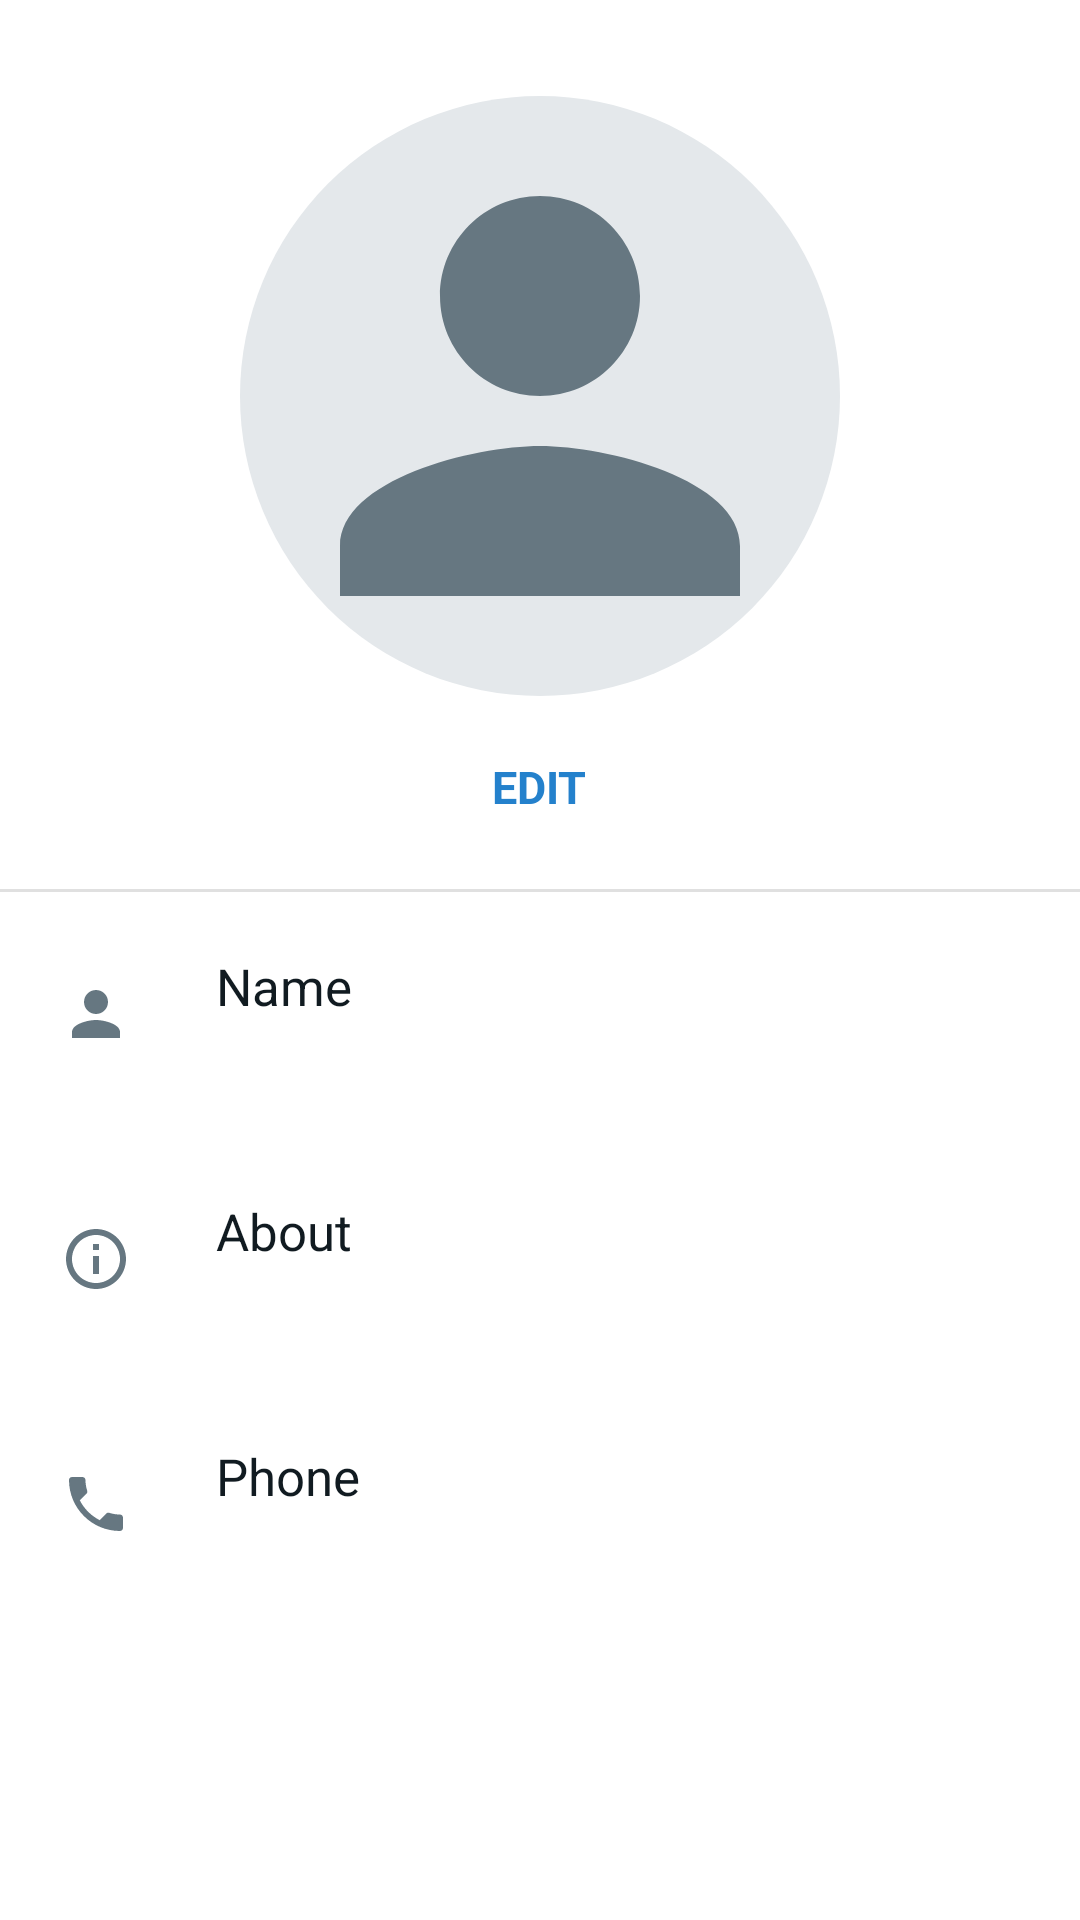

Android layout source for this screen:
<!-- AndroidManifest.xml: application theme Theme.UniChat -->
<!-- res/layout/activity_profile.xml -->
<?xml version="1.0" encoding="utf-8"?>
<ScrollView xmlns:android="http://schemas.android.com/apk/res/android"
    android:layout_width="match_parent"
    android:layout_height="match_parent">

    <LinearLayout
        android:layout_width="match_parent"
        android:layout_height="wrap_content"
        android:orientation="vertical"
        android:paddingBottom="24dp">

        <ImageView
            android:id="@+id/avatar"
            android:layout_width="200dp"
            android:layout_height="200dp"
            android:layout_gravity="center_horizontal"
            android:layout_marginTop="32dp"
            android:background="@drawable/fab_bg"
            android:scaleType="centerCrop"
            android:src="@drawable/ic_person"
            android:contentDescription="@string/privacy_profile_photo" />

        <TextView
            android:id="@+id/editPhoto"
            android:layout_width="wrap_content"
            android:layout_height="wrap_content"
            android:layout_gravity="center_horizontal"
            android:layout_marginTop="12dp"
            android:background="?android:attr/selectableItemBackground"
            android:paddingStart="24dp"
            android:paddingEnd="24dp"
            android:paddingTop="8dp"
            android:paddingBottom="8dp"
            android:text="@string/edit"
            android:textAllCaps="true"
            android:textColor="?attr/chatAccent"
            android:textStyle="bold"
            android:textSize="15sp" />

        <View
            android:layout_width="match_parent"
            android:layout_height="1dp"
            android:layout_marginTop="16dp"
            android:background="@color/divider" />

        <LinearLayout
            android:id="@+id/rowName"
            android:layout_width="match_parent"
            android:layout_height="wrap_content"
            android:orientation="horizontal"
            android:gravity="center_vertical"
            android:background="?android:attr/selectableItemBackground"
            android:padding="20dp">
            <ImageView
                android:layout_width="24dp"
                android:layout_height="24dp"
                android:layout_marginEnd="28dp"
                android:src="@drawable/ic_person"
                android:contentDescription="@null" />
            <LinearLayout
                android:layout_width="0dp"
                android:layout_height="wrap_content"
                android:layout_weight="1"
                android:orientation="vertical">
                <TextView
                    android:layout_width="match_parent"
                    android:layout_height="wrap_content"
                    android:text="@string/profile_name"
                    android:textColor="@color/text_primary"
                    android:textSize="17sp" />
                <TextView
                    android:id="@+id/valueName"
                    android:layout_width="match_parent"
                    android:layout_height="wrap_content"
                    android:textColor="@color/text_secondary"
                    android:textSize="14sp" />
            </LinearLayout>
        </LinearLayout>

        <LinearLayout
            android:id="@+id/rowAbout"
            android:layout_width="match_parent"
            android:layout_height="wrap_content"
            android:orientation="horizontal"
            android:gravity="center_vertical"
            android:background="?android:attr/selectableItemBackground"
            android:padding="20dp">
            <ImageView
                android:layout_width="24dp"
                android:layout_height="24dp"
                android:layout_marginEnd="28dp"
                android:src="@drawable/ic_info"
                android:contentDescription="@null" />
            <LinearLayout
                android:layout_width="0dp"
                android:layout_height="wrap_content"
                android:layout_weight="1"
                android:orientation="vertical">
                <TextView
                    android:layout_width="match_parent"
                    android:layout_height="wrap_content"
                    android:text="@string/profile_about"
                    android:textColor="@color/text_primary"
                    android:textSize="17sp" />
                <TextView
                    android:id="@+id/valueAbout"
                    android:layout_width="match_parent"
                    android:layout_height="wrap_content"
                    android:textColor="@color/text_secondary"
                    android:textSize="14sp" />
            </LinearLayout>
        </LinearLayout>

        <LinearLayout
            android:layout_width="match_parent"
            android:layout_height="wrap_content"
            android:orientation="horizontal"
            android:gravity="center_vertical"
            android:padding="20dp">
            <ImageView
                android:layout_width="24dp"
                android:layout_height="24dp"
                android:layout_marginEnd="28dp"
                android:src="@drawable/ic_phone"
                android:contentDescription="@null" />
            <LinearLayout
                android:layout_width="0dp"
                android:layout_height="wrap_content"
                android:layout_weight="1"
                android:orientation="vertical">
                <TextView
                    android:layout_width="match_parent"
                    android:layout_height="wrap_content"
                    android:text="@string/profile_phone"
                    android:textColor="@color/text_primary"
                    android:textSize="17sp" />
                <TextView
                    android:id="@+id/valuePhone"
                    android:layout_width="match_parent"
                    android:layout_height="wrap_content"
                    android:textColor="@color/text_secondary"
                    android:textSize="14sp" />
            </LinearLayout>
        </LinearLayout>
    </LinearLayout>
</ScrollView>
<!-- resources referenced by this layout -->
<resources>
  <color name="divider">#E0E0E0</color>
  <color name="text_primary">#111B21</color>
  <color name="text_secondary">#667781</color>
  <!-- drawable fab_bg (drawable) -->
  <?xml version="1.0" encoding="utf-8"?>
  <shape xmlns:android="http://schemas.android.com/apk/res/android" android:shape="oval">
      <solid android:color="@color/surface_light" />
  </shape>
  <!-- drawable ic_info (drawable) -->
  <?xml version="1.0" encoding="utf-8"?>
  <vector xmlns:android="http://schemas.android.com/apk/res/android"
      android:width="24dp" android:height="24dp"
      android:viewportWidth="24" android:viewportHeight="24"
      android:tint="@color/text_secondary">
      <path android:fillColor="#FFFFFF"
          android:pathData="M11,7h2v2h-2zM11,11h2v6h-2zM12,2C6.48,2 2,6.48 2,12s4.48,10 10,10 10,-4.48 10,-10S17.52,2 12,2zM12,20c-4.41,0 -8,-3.59 -8,-8s3.59,-8 8,-8 8,3.59 8,8 -3.59,8 -8,8z" />
  </vector>
  <!-- drawable ic_person (drawable) -->
  <?xml version="1.0" encoding="utf-8"?>
  <vector xmlns:android="http://schemas.android.com/apk/res/android"
      android:width="24dp" android:height="24dp"
      android:viewportWidth="24" android:viewportHeight="24"
      android:tint="@color/text_secondary">
      <path android:fillColor="#FFFFFF"
          android:pathData="M12,12c2.21,0 4,-1.79 4,-4s-1.79,-4 -4,-4 -4,1.79 -4,4 1.79,4 4,4zM12,14c-2.67,0 -8,1.34 -8,4v2h16v-2c0,-2.66 -5.33,-4 -8,-4z" />
  </vector>
  <!-- drawable ic_phone (drawable) -->
  <?xml version="1.0" encoding="utf-8"?>
  <vector xmlns:android="http://schemas.android.com/apk/res/android"
      android:width="24dp" android:height="24dp"
      android:viewportWidth="24" android:viewportHeight="24"
      android:tint="@color/text_secondary">
      <path android:fillColor="#FFFFFF"
          android:pathData="M6.62,10.79c1.44,2.83 3.76,5.14 6.59,6.59l2.2,-2.2c0.27,-0.27 0.67,-0.36 1.02,-0.24 1.12,0.37 2.33,0.57 3.57,0.57 0.55,0 1,0.45 1,1V20c0,0.55 -0.45,1 -1,1 -9.39,0 -17,-7.61 -17,-17 0,-0.55 0.45,-1 1,-1h3.5c0.55,0 1,0.45 1,1 0,1.25 0.2,2.45 0.57,3.57 0.11,0.35 0.03,0.74 -0.25,1.02l-2.2,2.2z" />
  </vector>
  <string name="edit">Edit</string>
  <string name="privacy_profile_photo">Profile picture</string>
  <string name="profile_about">About</string>
  <string name="profile_name">Name</string>
  <string name="profile_phone">Phone</string>
  <style name="Theme.UniChat" parent="Theme.AppCompat.DayNight">
          <item name="colorPrimary">@color/surface</item>
          <item name="colorPrimaryDark">@color/bg</item>
          <item name="colorAccent">@color/accent</item>
          <item name="android:windowBackground">@color/bg</item>
          <item name="android:statusBarColor">@color/bg</item>
          <item name="android:navigationBarColor">@color/bg</item>
          <item name="android:textColorPrimary">@color/text_primary</item>
          <item name="android:textColorSecondary">@color/text_secondary</item>
          <item name="android:windowLightStatusBar">@bool/light_status_bar</item>
          <item name="android:windowLightNavigationBar">@bool/light_status_bar</item>
          <item name="chatAccent">@color/accent</item>
          <item name="chatBubbleOut">@color/bubble_out</item>
          <item name="chatQuoteFlash">@color/quote_flash</item>
          <item name="chatMsgSelected">@color/msg_selected</item>
      </style>
  <color name="surface_light">#E4E8EB</color>
  <color name="surface">#F0F2F5</color>
  <color name="bg">#FFFFFF</color>
  <color name="accent">#2481CC</color>
  <color name="bubble_out">#D2E7FA</color>
  <color name="quote_flash">#4D2481CC</color>
  <color name="msg_selected">#332481CC</color>
</resources>
